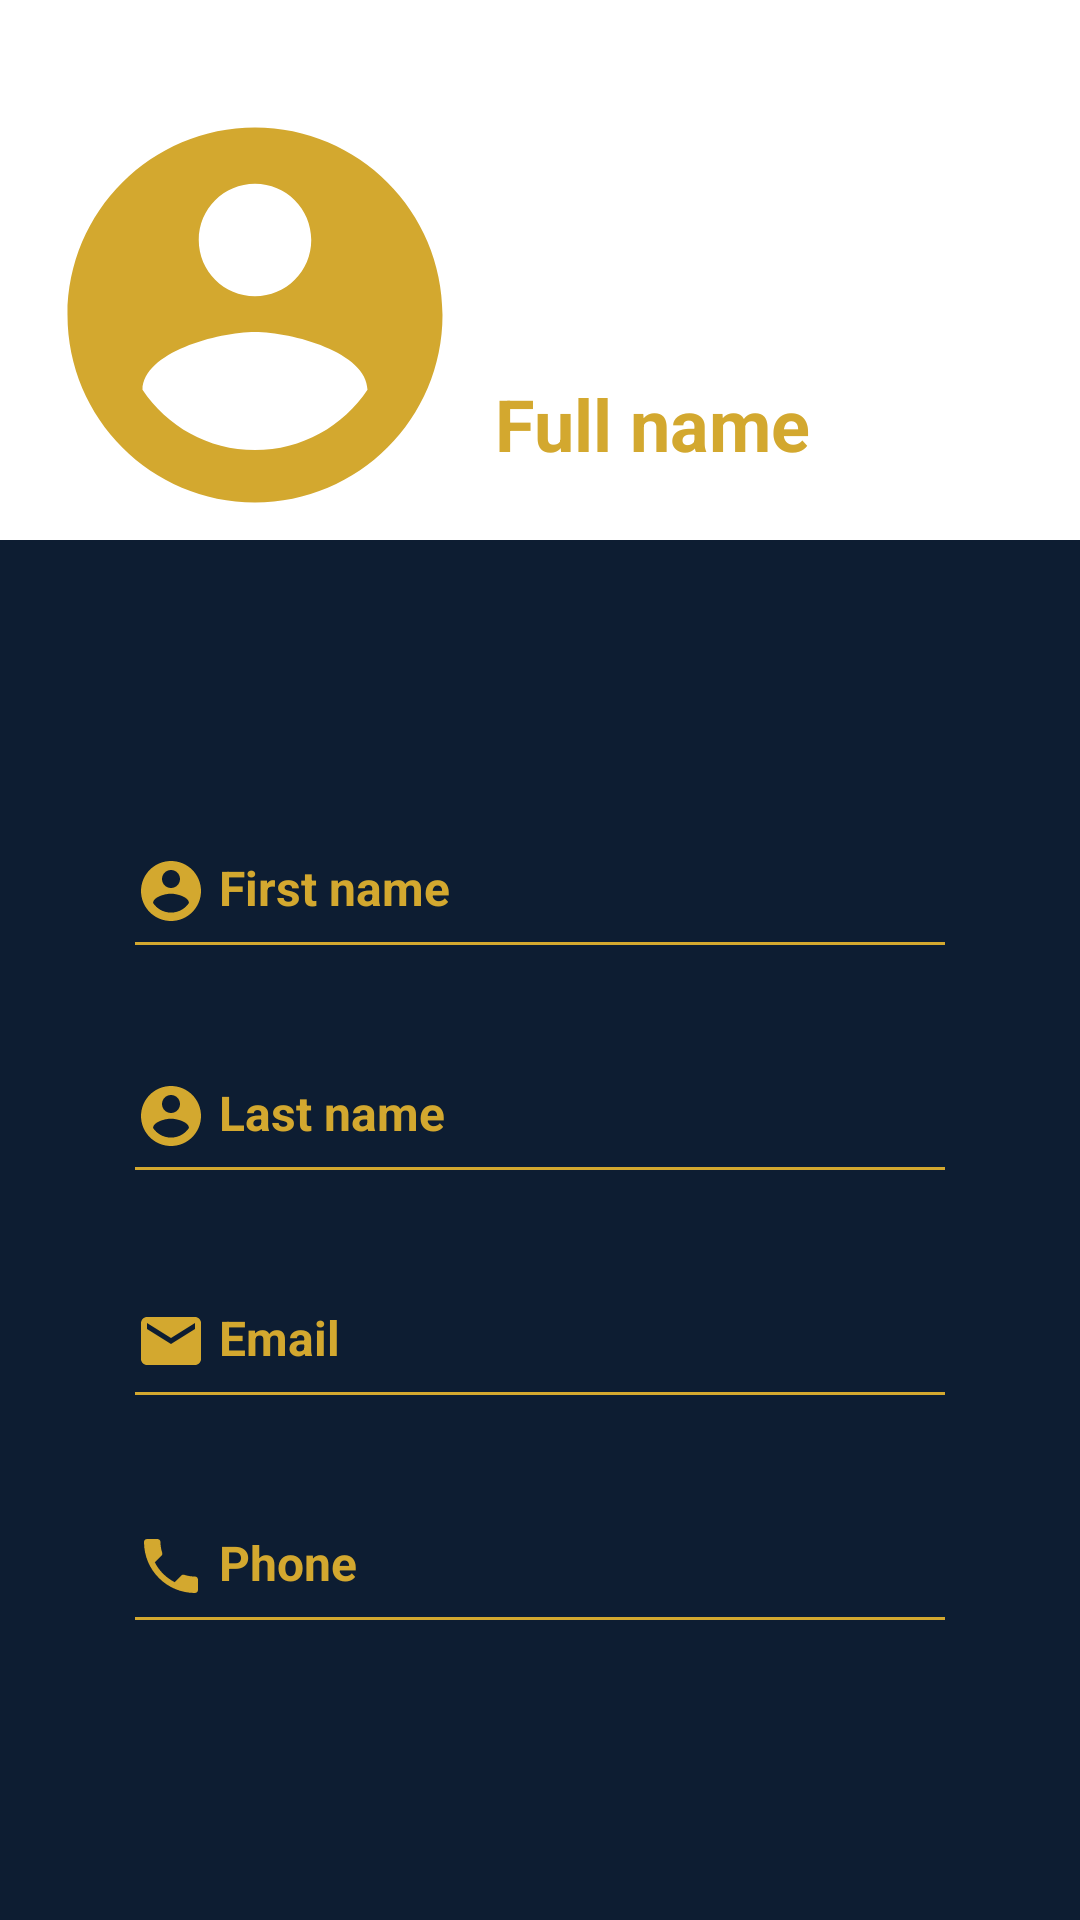

Layout XML and referenced resources for this Android screen:
<!-- AndroidManifest.xml: application theme Theme.Rhala -->
<!-- res/layout/profile_frgment.xml -->
<?xml version="1.0" encoding="utf-8"?>
<RelativeLayout xmlns:android="http://schemas.android.com/apk/res/android"
    xmlns:app="http://schemas.android.com/apk/res-auto"
    android:layout_width="match_parent"
    android:layout_height="match_parent"
    android:background="@color/background">
    <LinearLayout
        android:layout_width="match_parent"
        android:layout_height="wrap_content"
        android:layout_alignParentTop="true"
        android:background="@color/white"
        android:id="@+id/image">
        <ImageView
            android:layout_width="150dp"
            android:layout_height="150dp"
            android:layout_marginTop="30dp"
            android:layout_marginLeft="10dp"
            android:background="@drawable/ic_profile"
            />
        <TextView
            android:id="@+id/full_name"
            android:layout_width="match_parent"
            android:layout_height="wrap_content"
            android:layout_below="@+id/image"
            android:layout_marginTop="120dp"
            android:padding="5dp"
            android:text="Full name"
            android:textAlignment="textStart"
            android:textColor="@color/goldII"
            android:textSize="24dp"
            android:textStyle="bold" />
    </LinearLayout>


    <TextView
        android:layout_width="match_parent"
        android:layout_height="wrap_content"
        android:layout_below="@+id/image"
        android:layout_marginTop="100dp"
        android:layout_marginLeft="40dp"
        android:layout_marginRight="40dp"
        android:padding="5dp"
        android:text=" First name"
        android:textColor="@color/goldII"
        android:textSize="16sp"
        android:textStyle="bold"
        android:id="@+id/name"
        android:drawableStart="@drawable/ic_profile"
        />
    <TextView
        android:layout_width="match_parent"
        android:layout_height="1dp"
        android:layout_marginLeft="45dp"
        android:layout_marginRight="45dp"
        android:background="@color/goldII"
        android:layout_below="@+id/name"
        android:layout_marginBottom="20dp"
        android:id="@+id/line"
        />

    <TextView
        android:layout_width="match_parent"
        android:layout_height="wrap_content"
        android:layout_below="@+id/line"
        android:layout_marginTop="20dp"
        android:layout_marginLeft="40dp"
        android:layout_marginRight="40dp"
        android:padding="5dp"
        android:text=" Last name"
        android:textColor="@color/goldII"
        android:textSize="16sp"
        android:textStyle="bold"
        android:id="@+id/last_name"
        android:drawableStart="@drawable/ic_profile"
        />
    <TextView
        android:layout_width="match_parent"
        android:layout_height="1dp"
        android:layout_marginLeft="45dp"
        android:layout_marginRight="45dp"
        android:background="@color/goldII"
        android:layout_below="@+id/last_name"
        android:layout_marginBottom="20dp"
        android:id="@+id/line1"
        />
    <TextView
        android:layout_width="match_parent"
        android:layout_height="wrap_content"
        android:layout_below="@+id/line1"
        android:layout_marginTop="20dp"
        android:layout_marginLeft="40dp"
        android:layout_marginRight="40dp"
        android:padding="5dp"
        android:text=" Email"
        android:textColor="@color/goldII"
        android:textSize="16sp"
        android:textStyle="bold"
        android:id="@+id/email"
        android:drawableStart="@drawable/ic_email"
        />
    <TextView
        android:layout_width="match_parent"
        android:layout_height="1dp"
        android:layout_marginLeft="45dp"
        android:layout_marginRight="45dp"
        android:background="@color/goldII"
        android:layout_marginBottom="20dp"
        android:layout_below="@+id/email"
        android:id="@+id/line3"
        />

    <TextView
        android:layout_width="match_parent"
        android:layout_height="wrap_content"
        android:layout_below="@+id/line3"
        android:layout_marginTop="20dp"
        android:layout_marginLeft="40dp"
        android:layout_marginRight="40dp"
        android:padding="5dp"
        android:text=" Phone"
        android:textColor="@color/goldII"
        android:textSize="16sp"
        android:textStyle="bold"
        android:id="@+id/phone"
        android:drawableStart="@drawable/ic_phone"
        />
    <TextView
        android:layout_width="match_parent"
        android:layout_height="1dp"
        android:layout_marginLeft="45dp"
        android:layout_marginRight="45dp"
        android:background="@color/goldII"
        android:layout_marginBottom="20dp"
        android:layout_below="@+id/phone"
        android:id="@+id/line4"
        />



</RelativeLayout>
<!-- resources referenced by this layout -->
<resources>
  <color name="background">#0D1D32</color>
  <color name="goldII">#D3A82F</color>
  <color name="white">#FFFFFFFF</color>
  <!-- drawable ic_email (drawable) -->
  <vector xmlns:android="http://schemas.android.com/apk/res/android"
      android:width="24dp"
      android:height="24dp"
      android:viewportWidth="24"
      android:viewportHeight="24">
    <path
        android:fillColor="@color/goldII"
        android:pathData="M20,4L4,4c-1.1,0 -1.99,0.9 -1.99,2L2,18c0,1.1 0.9,2 2,2h16c1.1,0 2,-0.9 2,-2L22,6c0,-1.1 -0.9,-2 -2,-2zM20,8l-8,5 -8,-5L4,6l8,5 8,-5v2z"/>
  </vector>
  <!-- drawable ic_phone (drawable) -->
  <vector xmlns:android="http://schemas.android.com/apk/res/android"
      android:width="24dp"
      android:height="24dp"
      android:viewportWidth="24"
      android:viewportHeight="24">
    <path
        android:fillColor="@color/goldII"
        android:pathData="M6.62,10.79c1.44,2.83 3.76,5.14 6.59,6.59l2.2,-2.2c0.27,-0.27 0.67,-0.36 1.02,-0.24 1.12,0.37 2.33,0.57 3.57,0.57 0.55,0 1,0.45 1,1V20c0,0.55 -0.45,1 -1,1 -9.39,0 -17,-7.61 -17,-17 0,-0.55 0.45,-1 1,-1h3.5c0.55,0 1,0.45 1,1 0,1.25 0.2,2.45 0.57,3.57 0.11,0.35 0.03,0.74 -0.25,1.02l-2.2,2.2z"/>
  </vector>
  <!-- drawable ic_profile (drawable) -->
  <vector xmlns:android="http://schemas.android.com/apk/res/android"
      android:width="24dp"
      android:height="24dp"
      android:viewportWidth="24"
      android:viewportHeight="24"
     >
    <path
        android:fillColor="@color/goldII"
        android:pathData="M12,2C6.48,2 2,6.48 2,12s4.48,10 10,10 10,-4.48 10,-10S17.52,2 12,2zM12,5c1.66,0 3,1.34 3,3s-1.34,3 -3,3 -3,-1.34 -3,-3 1.34,-3 3,-3zM12,19.2c-2.5,0 -4.71,-1.28 -6,-3.22 0.03,-1.99 4,-3.08 6,-3.08 1.99,0 5.97,1.09 6,3.08 -1.29,1.94 -3.5,3.22 -6,3.22z"/>
  </vector>
  <style name="Theme.Rhala" parent="Theme.AppCompat.Light.NoActionBar">
          <item name="colorPrimaryVariant">@color/background</item>
          <item name="colorPrimary"> @color/goldII</item>
  
          <item name="android:statusBarColor" tools:targetApi="l">?attr/colorPrimaryVariant</item>
  
      </style>
</resources>
